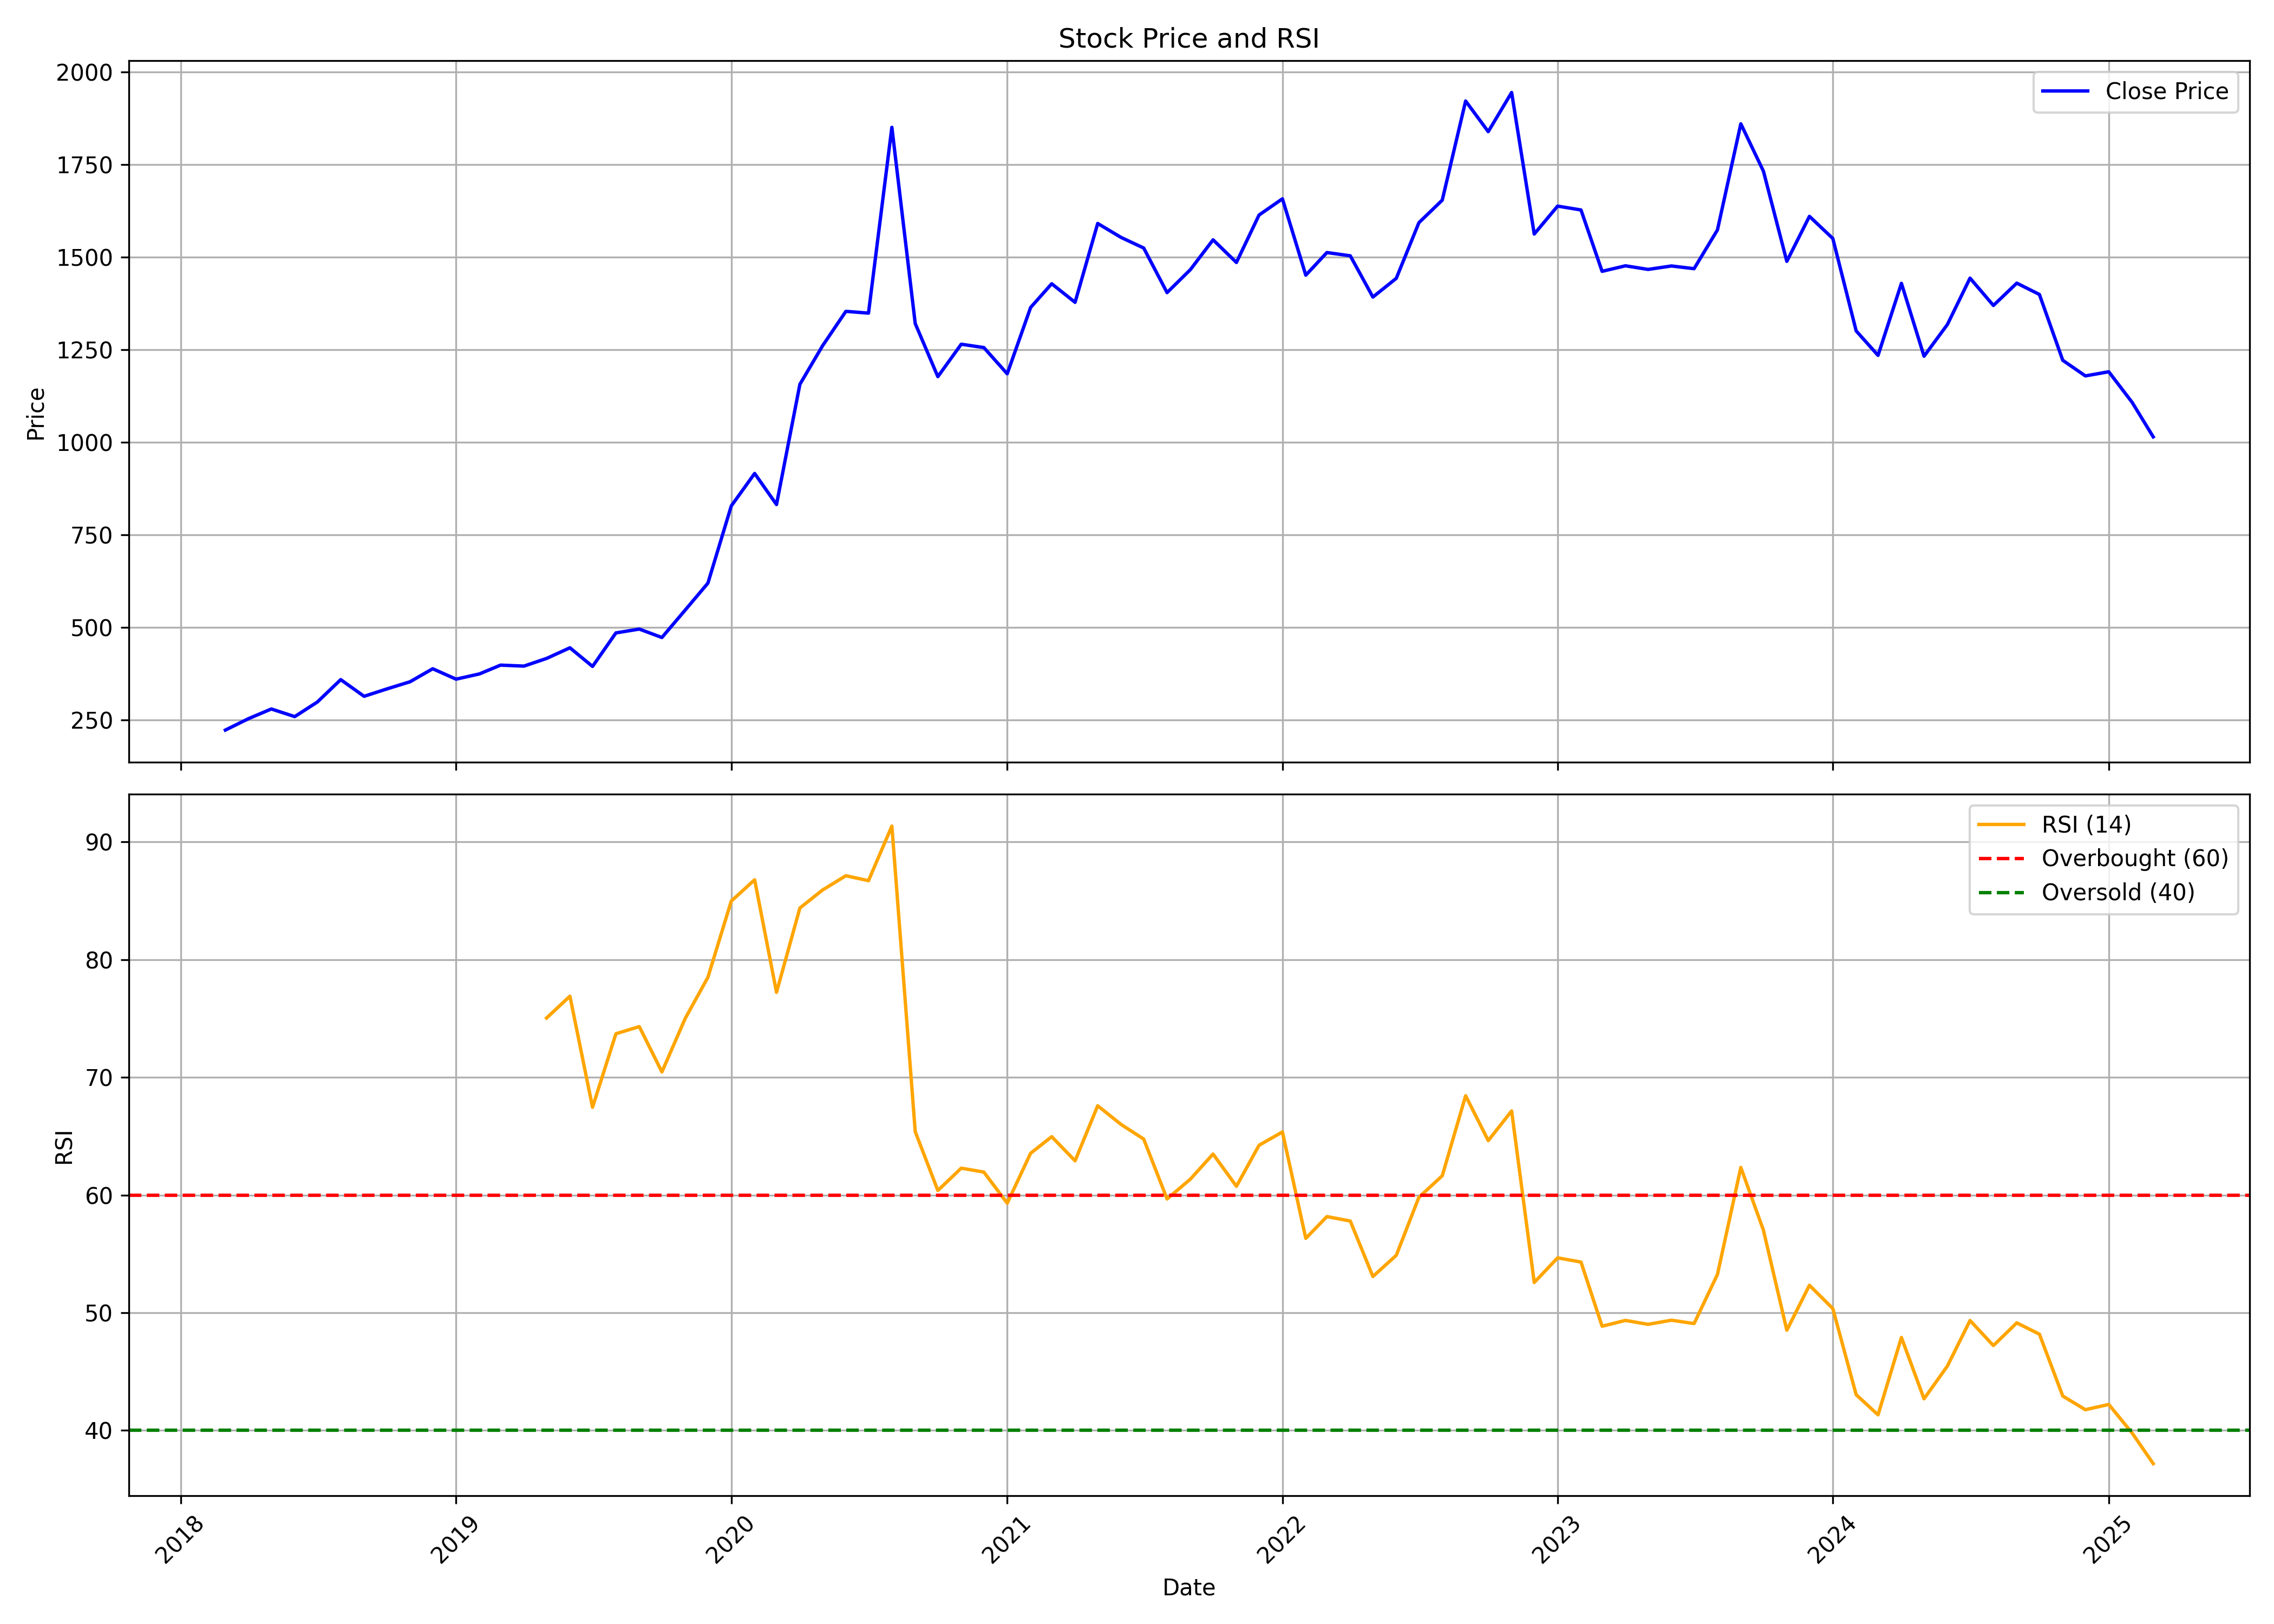

The data file committed next to this chart (first rows):
, date, symbol, open, high, low, close, volume, rsi
0, 2018-03-01, GMMPFAUDLR, 234.9, 241.1, 186.3, 222, 131004, 
1, 2018-04-01, GMMPFAUDLR, 226.2, 257.9, 222.9, 253.2, 282591, 
2, 2018-05-01, GMMPFAUDLR, 253.2, 304.6, 248.5, 279, 524226, 
3, 2018-06-01, GMMPFAUDLR, 286.7, 288.4, 244, 258.4, 196098, 
4, 2018-07-01, GMMPFAUDLR, 258.4, 306.2, 251.1, 297.8, 296016, 
5, 2018-08-01, GMMPFAUDLR, 298.2, 388.2, 292.6, 358.2, 750702, 
6, 2018-09-01, GMMPFAUDLR, 365.3, 383.7, 310.1, 313.2, 268194, 
7, 2018-10-01, GMMPFAUDLR, 313.5, 343.4, 287, 333, 182697, 
8, 2018-11-01, GMMPFAUDLR, 333.9, 376.5, 331.6, 352.6, 191949, 
9, 2018-12-01, GMMPFAUDLR, 354.5, 424.8, 348, 387.7, 331002, 
10, 2019-01-01, GMMPFAUDLR, 392, 399.5, 331.6, 359.5, 229704, 
11, 2019-02-01, GMMPFAUDLR, 374.2, 377.8, 334.8, 373.7, 182061, 
12, 2019-03-01, GMMPFAUDLR, 377.5, 434.1, 368, 397.4, 285795, 
13, 2019-04-01, GMMPFAUDLR, 403.2, 409.1, 378.4, 394.8, 148281, 
14, 2019-05-01, GMMPFAUDLR, 394.8, 459, 364.7, 415.5, 400143, 75.04
15, 2019-06-01, GMMPFAUDLR, 420.5, 489.6, 403.6, 444.3, 552522, 76.9
16, 2019-07-01, GMMPFAUDLR, 447.2, 459.9, 382.8, 393.9, 255237, 67.45
17, 2019-08-01, GMMPFAUDLR, 398, 501.1, 381.1, 484.4, 380265, 73.71
18, 2019-09-01, GMMPFAUDLR, 487.2, 514.8, 457.4, 494.8, 248613, 74.31
19, 2019-10-01, GMMPFAUDLR, 502.3, 504.3, 434.9, 472, 275082, 70.46
20, 2019-11-01, GMMPFAUDLR, 467.6, 584.9, 447, 546.4, 1245192, 75.02
21, 2019-12-01, GMMPFAUDLR, 545.6, 630.9, 529.4, 618.8, 759987, 78.5
22, 2020-01-01, GMMPFAUDLR, 624.2, 871.3, 600.2, 827.3, 2596131, 84.98
23, 2020-02-01, GMMPFAUDLR, 836.9, 1145, 797.8, 915.1, 3834255, 86.79
24, 2020-03-01, GMMPFAUDLR, 959.3, 1059, 601.3, 831.2, 3112248, 77.22
25, 2020-04-01, GMMPFAUDLR, 835.5, 1353, 760.8, 1156, 3280539, 84.39
26, 2020-05-01, GMMPFAUDLR, 1156, 1317, 1093, 1260, 2923578, 85.92
27, 2020-06-01, GMMPFAUDLR, 1290, 1531, 1228, 1353, 2636742, 87.13
28, 2020-07-01, GMMPFAUDLR, 1369, 1449, 1303, 1348, 1186626, 86.71
29, 2020-08-01, GMMPFAUDLR, 1348, 2282, 1323, 1850, 5747433, 91.35
30, 2020-09-01, GMMPFAUDLR, 1835, 1987, 1137, 1320, 8958504, 65.38
31, 2020-10-01, GMMPFAUDLR, 1358, 1384, 1160, 1177, 5023263, 60.38
32, 2020-11-01, GMMPFAUDLR, 1172, 1289, 1105, 1264, 3128961, 62.28
33, 2020-12-01, GMMPFAUDLR, 1278, 1292, 1150, 1255, 2880285, 61.95
34, 2021-01-01, GMMPFAUDLR, 1249, 1342, 1179, 1184, 3474549, 59.3
35, 2021-02-01, GMMPFAUDLR, 1186, 1571, 1172, 1363, 8682417, 63.55
36, 2021-03-01, GMMPFAUDLR, 1369, 1513, 1319, 1427, 4315923, 64.96
37, 2021-04-01, GMMPFAUDLR, 1425, 1504, 1305, 1377, 2502138, 62.91
38, 2021-05-01, GMMPFAUDLR, 1376, 1802, 1332, 1590, 11590242, 67.58
39, 2021-06-01, GMMPFAUDLR, 1588, 1656, 1475, 1553, 3025323, 66
40, 2021-07-01, GMMPFAUDLR, 1557, 1591, 1493, 1524, 1702161, 64.76
41, 2021-08-01, GMMPFAUDLR, 1525, 1623, 1366, 1403, 3503652, 59.66
42, 2021-09-01, GMMPFAUDLR, 1410, 1527, 1410, 1466, 1765302, 61.35
43, 2021-10-01, GMMPFAUDLR, 1462, 1744, 1453, 1546, 4321668, 63.48
44, 2021-11-01, GMMPFAUDLR, 1569, 1688, 1426, 1485, 1785717, 60.74
45, 2021-12-01, GMMPFAUDLR, 1500, 1639, 1423, 1613, 1750110, 64.23
46, 2022-01-01, GMMPFAUDLR, 1619, 1757, 1506, 1657, 3293013, 65.36
47, 2022-02-01, GMMPFAUDLR, 1663, 1732, 1364, 1451, 1609833, 56.32
48, 2022-03-01, GMMPFAUDLR, 1451, 1551, 1390, 1512, 1151742, 58.17
49, 2022-04-01, GMMPFAUDLR, 1520, 1685, 1500, 1503, 1139118, 57.79
50, 2022-05-01, GMMPFAUDLR, 1493, 1581, 1354, 1392, 1915533, 53.07
51, 2022-06-01, GMMPFAUDLR, 1395, 1449, 1251, 1442, 1900410, 54.87
52, 2022-07-01, GMMPFAUDLR, 1445, 1605, 1305, 1592, 2833837, 59.8
53, 2022-08-01, GMMPFAUDLR, 1608, 1750, 1518, 1653, 4338919, 61.63
54, 2022-09-01, GMMPFAUDLR, 1648, 2101, 1635, 1921, 8659143, 68.44
55, 2022-10-01, GMMPFAUDLR, 1913, 1983, 1804, 1838, 1154129, 64.62
56, 2022-11-01, GMMPFAUDLR, 1843, 2036, 1811, 1944, 2845970, 67.14
57, 2022-12-01, GMMPFAUDLR, 1963, 1992, 1480, 1562, 16378134, 52.57
58, 2023-01-01, GMMPFAUDLR, 1564, 1658, 1515, 1637, 2102745, 54.66
59, 2023-02-01, GMMPFAUDLR, 1645, 1654, 1505, 1627, 1511941, 54.3
... 25 more rows
